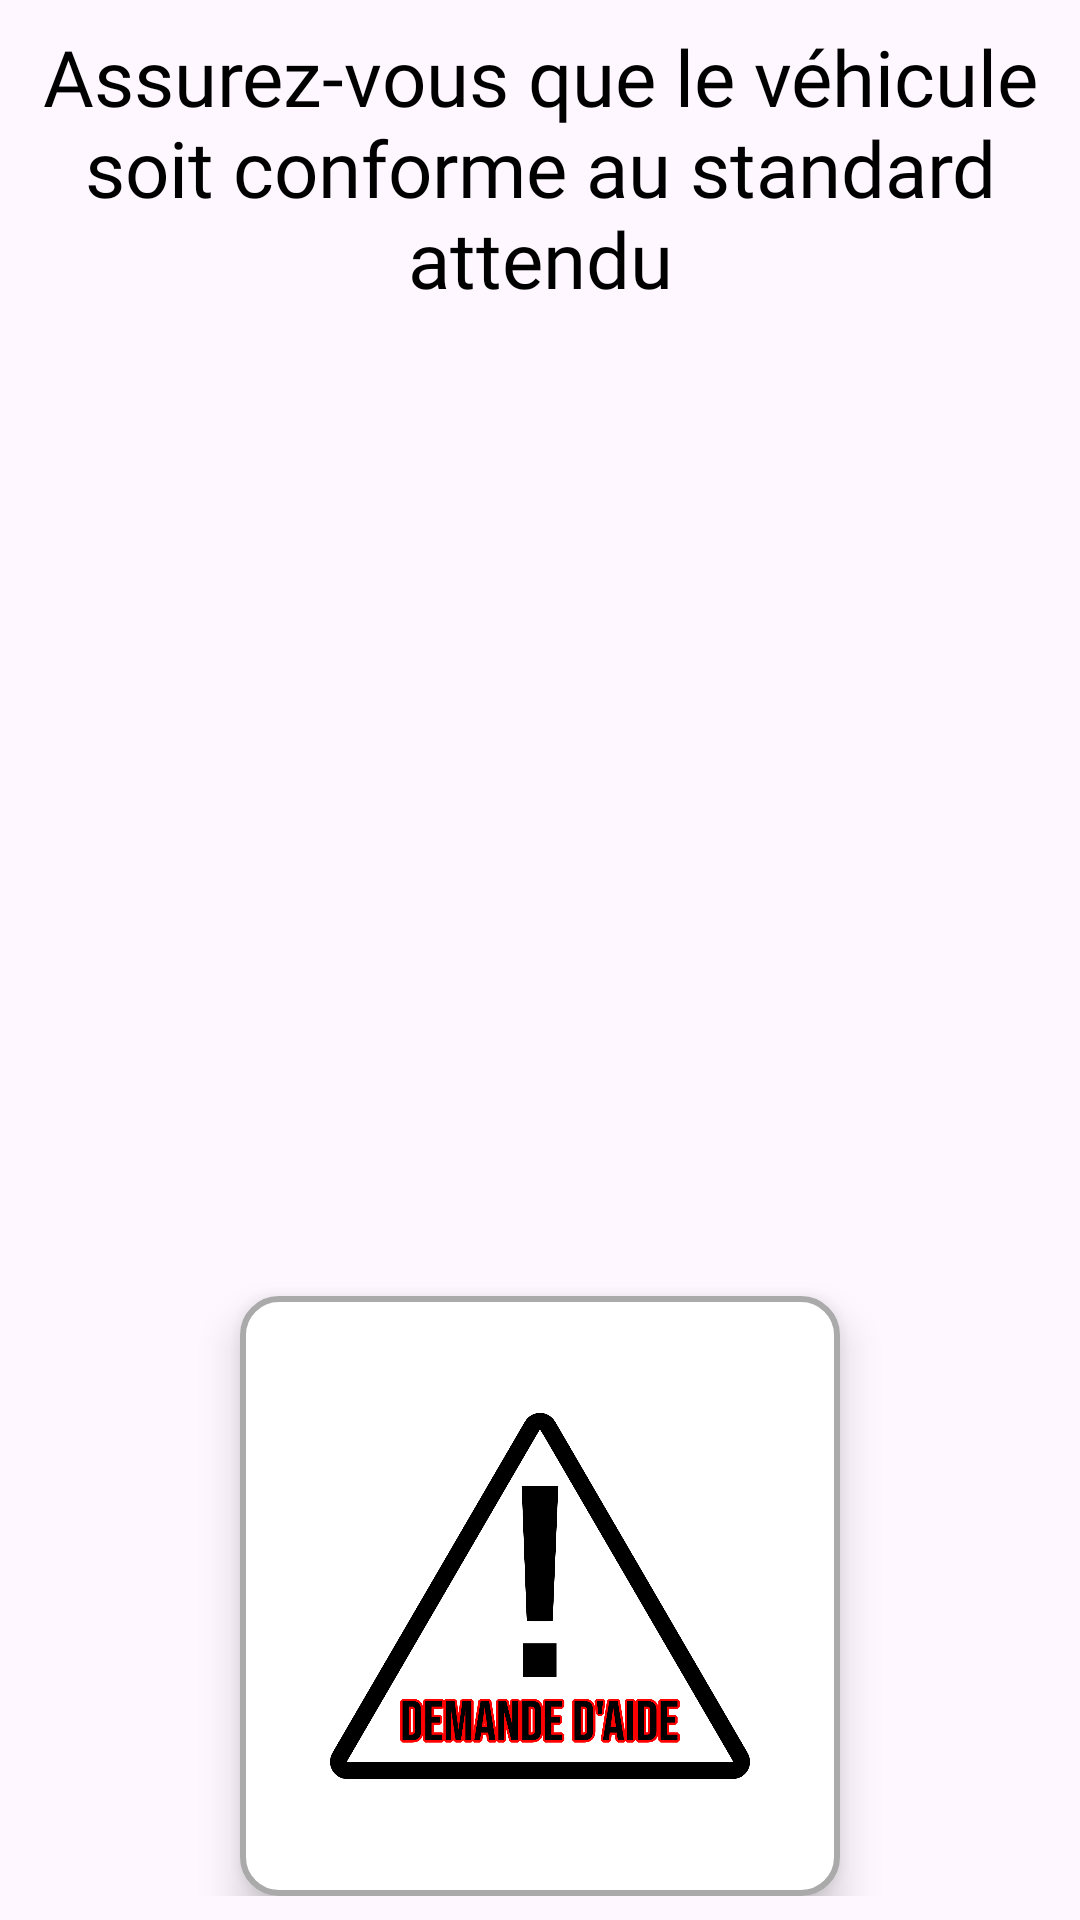

This screen was rendered from an Android layout file. Write that file and the resources it references.
<!-- AndroidManifest.xml: application theme Theme.SoundBoardJava -->
<!-- res/layout/fragment_controle_qualite.xml -->
<?xml version="1.0" encoding="utf-8"?>
<LinearLayout xmlns:android="http://schemas.android.com/apk/res/android"
    android:layout_width="match_parent"
    android:layout_height="match_parent"
    android:orientation="vertical"
    android:padding="8dp">


    

    <TextView
        android:id="@+id/txtRole"
        android:text="@string/controle_qualite_tache"
        android:textSize="26sp"
        android:fontFamily="@font/bebas_neue"
        android:textColor="@android:color/black"
        android:gravity="center"
        android:layout_width="match_parent"
        android:layout_height="wrap_content"/>

    
    <LinearLayout
        android:id="@+id/layoutMain"
        android:layout_width="match_parent"
        android:layout_height="0dp"
        android:layout_weight="1"
        android:orientation="horizontal">

        
        <LinearLayout
            android:id="@+id/checklistColumn"
            android:layout_width="0dp"
            android:layout_height="match_parent"
            android:layout_weight="1"
            android:orientation="vertical"
            android:padding="8dp"
            android:visibility="gone"
            android:gravity="center">

        
        <TextView
            android:id="@+id/txtChecklistTitle"
            android:layout_width="wrap_content"
            android:layout_height="wrap_content"
            android:text="@string/controle_qualite_liste_verification_titre"
            android:fontFamily="@font/bebas_neue"
            android:textSize="20sp"
            android:textStyle="bold"
            android:layout_gravity="center"
            android:layout_marginBottom="16dp"
            android:textColor="@android:color/black"/>

        <LinearLayout
            android:id="@+id/checklistContainer"
            android:layout_width="match_parent"
            android:layout_height="wrap_content"
            android:orientation="vertical"
            android:gravity="center_vertical"
            android:visibility="gone"/>

            
            <androidx.appcompat.widget.AppCompatButton
                android:id="@+id/btnResetChecklist"
                android:fontFamily="@font/bebas_neue"
                android:layout_width="match_parent"
                android:layout_height="wrap_content"
                android:text="@string/controle_qualite_liste_verification_bouton_reinitialiser"
                android:layout_gravity="center"
                android:layout_marginTop="16dp"
                android:background="@drawable/rounded_button"
                android:textColor="@android:color/white"/>

        </LinearLayout>

        
        <ImageView
            android:id="@+id/imgVehicle"
            android:layout_width="0dp"
            android:layout_height="match_parent"
            android:layout_weight="2"
            android:scaleType="fitCenter"/>

    </LinearLayout>



    <ImageButton
        android:id="@+id/btnHelp"
        android:layout_width="200dp"
        android:layout_height="200dp"
        android:layout_gravity="center_horizontal"
        android:src="@drawable/bouton_aide"
        android:background="@drawable/help_button_selector"
        android:padding="30dp"
        android:scaleType="fitCenter"
        android:elevation="8dp"
        android:contentDescription="@string/assembleur_bouton_demande_aide"/>

</LinearLayout>
<!-- resources referenced by this layout -->
<resources>
  <!-- drawable bouton_aide: png bitmap (drawable, 106701 bytes) -->
  <!-- drawable help_button_selector (drawable) -->
  <?xml version="1.0" encoding="utf-8"?>
  <selector xmlns:android="http://schemas.android.com/apk/res/android">
  
      
      <item android:state_pressed="true">
          <shape android:shape="rectangle">
              <solid android:color="#CCCCCC"/>
              <stroke
                  android:width="2dp"
                  android:color="#666666"/>
              <corners android:radius="12dp"/>
          </shape>
      </item>
  
      
      <item>
          <shape android:shape="rectangle">
              <solid android:color="#FFFFFF"/>
              <stroke
                  android:width="2dp"
                  android:color="#AAAAAA"/>
              <corners android:radius="12dp"/>
          </shape>
      </item>
  
  </selector>
  <!-- drawable rounded_button (drawable) -->
  <shape xmlns:android="http://schemas.android.com/apk/res/android"
      android:shape="rectangle">
  
      <solid android:color="#000000"/>     
      <stroke android:width="3dp" android:color="#FFFFFF"/>  
      <corners android:radius="16dp"/>     
      <padding
          android:left="8dp"
          android:top="8dp"
          android:right="8dp"
          android:bottom="8dp"/>
  </shape>
  <string name="assembleur_bouton_demande_aide">Demande d\'aide</string>
  <string name="controle_qualite_liste_verification_bouton_reinitialiser">Réinitialiser</string>
  <string name="controle_qualite_liste_verification_titre">Liste de vérification</string>
  <string name="controle_qualite_tache">Assurez-vous que le véhicule soit conforme au standard attendu</string>
  <style name="Theme.SoundBoardJava" parent="Base.Theme.SoundBoardJava" />
  <style name="Base.Theme.SoundBoardJava" parent="Theme.Material3.DayNight.NoActionBar">
          
          
          <item name="materialButtonStyle">@style/Widget.App.Button.NoTint</item>
      </style>
  <style name="Widget.App.Button.NoTint" parent="@style/Widget.MaterialComponents.Button">
          <item name="backgroundTint">@null</item>
      </style>
</resources>
